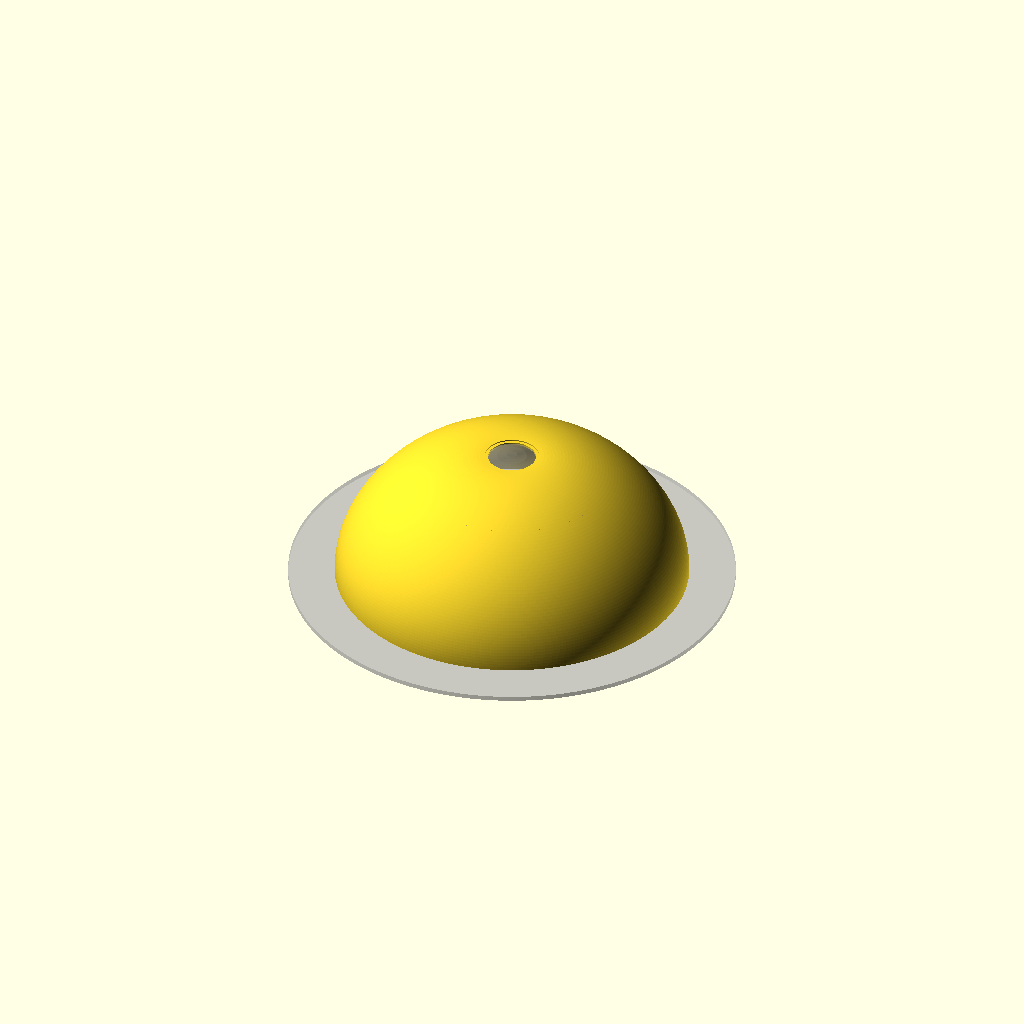
Cell 1: the model at its default parameters.
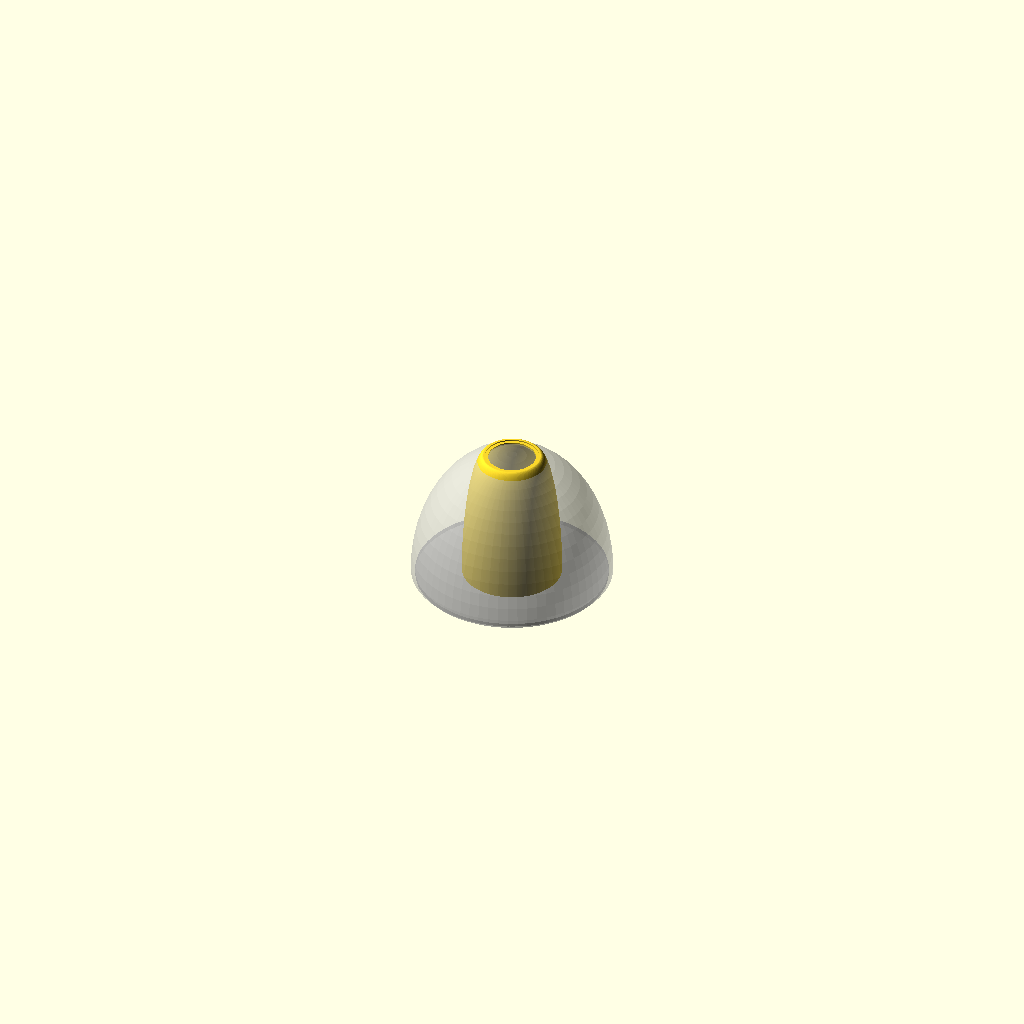
Cell 2: inner_r = 30 (everything else at default).
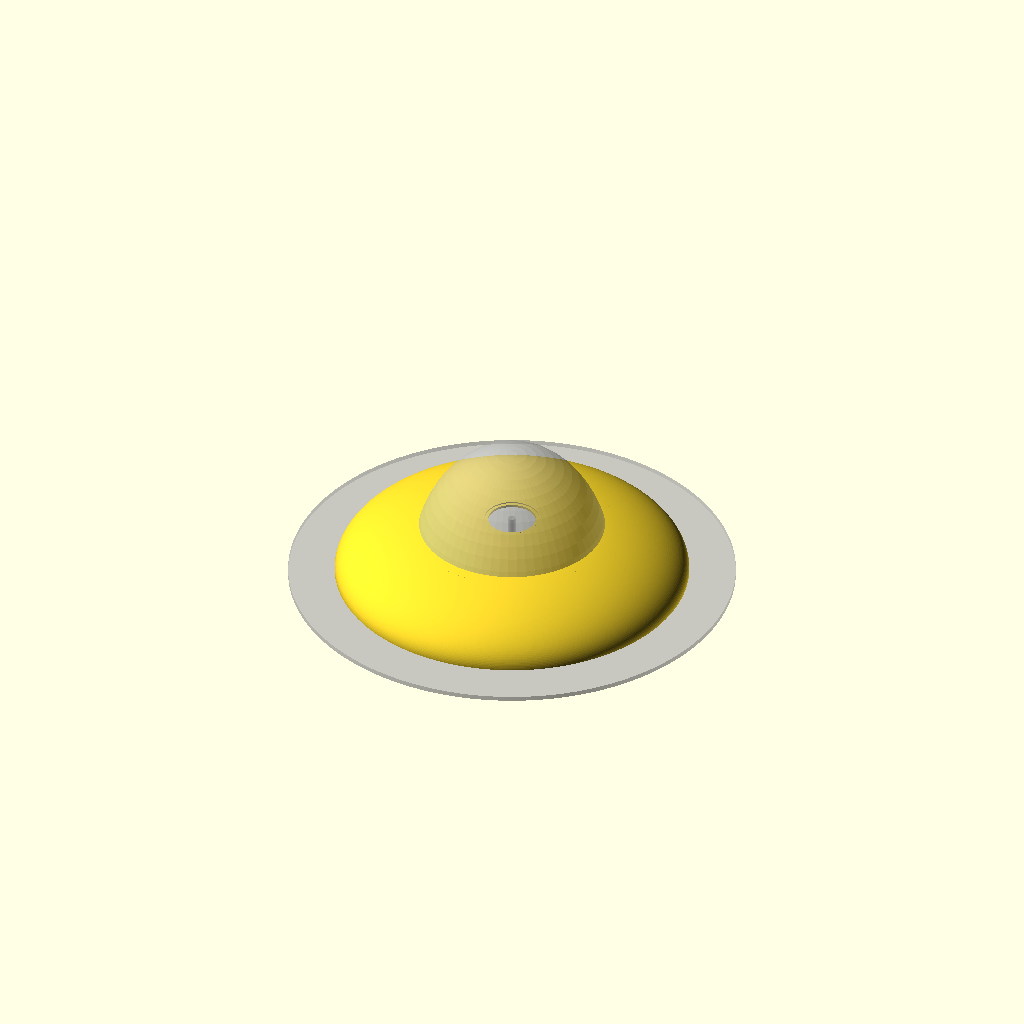
Cell 3 — height set to 40, the other parameters unchanged.
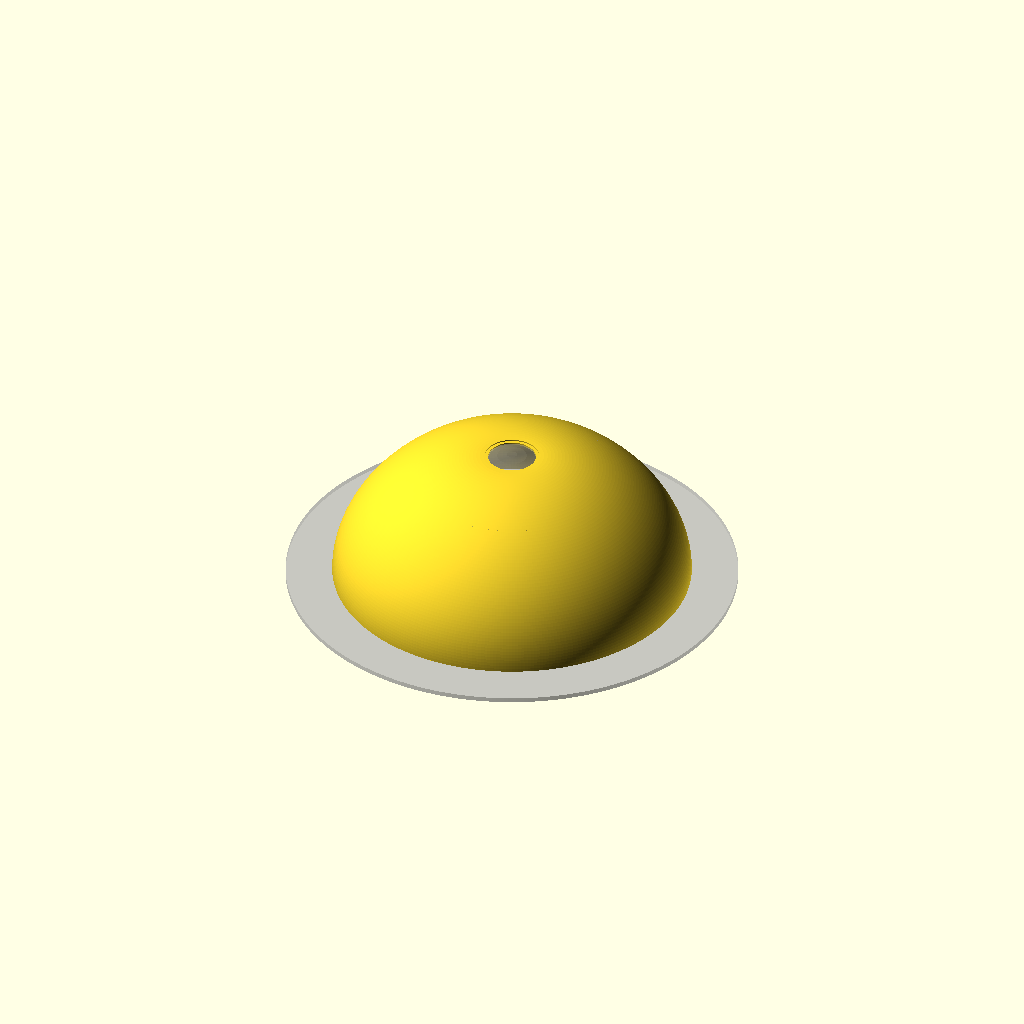
Cell 4 — wall set to 4, the other parameters unchanged.
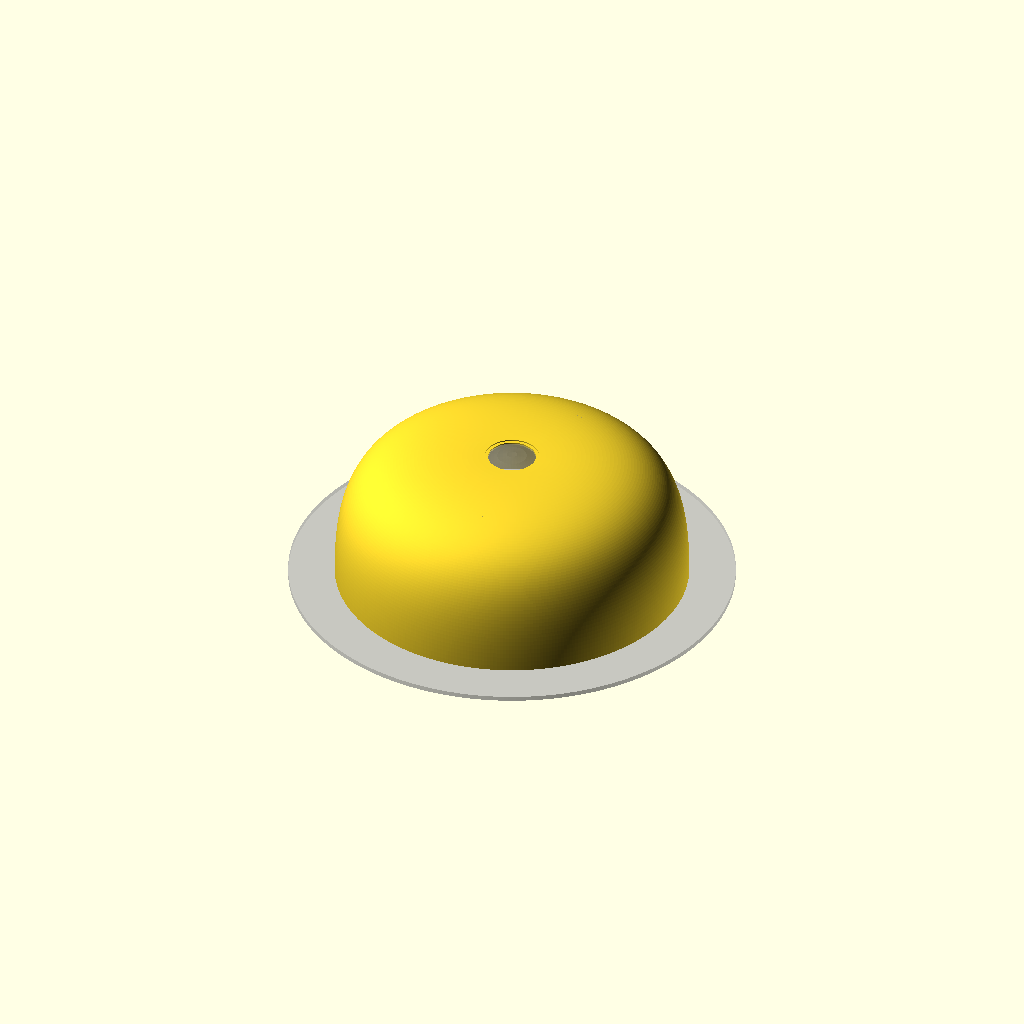
Cell 5: dome_fullness = 0.8 (everything else at default).
One fixed orthographic camera (rotation 55°, 0°, 25°; colour scheme Cornfield) for every cell.
OpenSCAD source file parts/lamp-canopy/lamp-canopy.scad:
// Ceiling canopy for the IKEA SINNERLIG pendant (and other IKEA lamps with the same
// hook bracket and cord-grip nut), wider than the stock one so that it covers a
// ceiling hook drilled away from the wire outlet.
//
// How the lamp hangs (IKEA assembly instructions AA-2212219): a hook in the ceiling
// carries a metal bracket; the cord is wound through it and the bracket ends in a
// threaded plastic stem. The stem pokes through the hole in the bottom of the canopy,
// and the cord grip (a flanged nut) is screwed onto it from below, pressing the canopy
// rim to the ceiling. So the canopy is centred on the hook and only has to cover the
// hook, the bracket and the wire outlet, and repeat the stock stepped hole the nut
// fits: a through hole with a shallow recess around it on the outside.
//
// Modelled in print orientation: rim (ceiling side) on the bed, bottom face up. The
// visible outer surface then faces up and prints clean; supports, if any, stay inside.
//
// Ordered from a print service: at 229 mm it is too wide for the friend's 20 cm printer.

include <../../lib/printer.scad>

/* [Где печатать] */
// От этого зависят проверка размера и минимальная стенка
target = "craftcloud-fdm"; // [craftcloud-fdm:Craftcloud — FDM, craftcloud-mjf:Craftcloud — нейлон PA12 MJF/SLS]

/* [Размер] */
// Внутренний радиус у потолка: от точки крюка до внутренней стенки, мм
inner_r = 112; // [30:1:130]

/* [Колпак] */
// Форма
style = "dome"; // [dome:Купол, cone:Конус]
// Высота колпака, мм (у родного 90)
height = 89; // [40:1:120]
// Толщина стенки, мм
wall = 2.4; // [1.6:0.2:4]
// Скругление нижней кромки конуса, мм
cone_fillet = 10; // [0:1:25]
// Полнота купола: больше — ближе к полусфере
dome_fullness = 0.5; // [0.2:0.05:0.8]
// Поддержки внутри при печати. Без них низ полости сужается (только для конуса)
supports_inside = true;

/* [Низ: отверстие под фиксатор] */
// Диаметр сквозного отверстия, мм (у родного 30,9)
hole_d = 30.9; // [10:0.1:40]
// Диаметр ступеньки снаружи, мм (у родного 35)
recess_d = 35; // [10:0.1:45]
// Глубина ступеньки, мм (у родного 0,8)
recess_depth = 0.8; // [0:0.1:3]
// Толщина дна у отверстия, мм
bottom_t = 2.4; // [1.2:0.2:6]

/* [Просмотр] */
// Разрез пополам (только для просмотра, перед экспортом выключить)
section = false;
// Потолок, крюк и родной колпак (только в предпросмотре F5)
show_context = true;

/* [Hidden] */
installed = false;    // flip to the hanging position, for comparison renders only
stock_d = 130.7;      // stock canopy, measured (its wall is 1.4 mm)
stock_h = 90;
hook_len = 40;        // IKEA: the hook sticks out 20-40 mm
// Hidden inner surface, degrees from vertical. With supports the wall stays uniform and
// the cavity contains the stock canopy's; without them the cavity narrows towards the
// hole (a dome's flat bottom would then fill up with solid material).
max_overhang = supports_inside ? 89 : 60;

r_top = inner_r + wall;                  // outer radius at the ceiling
// The stock hole's sizes as they are, no clearance: Pavel's call, the stock part already
// leaves the nut a small gap.
r_hole = hole_d / 2;
r_recess = recess_d / 2;
r_seat = r_recess + 1;                   // flat ring around the recess
z_top = height - bottom_t;               // top of the inner cavity, at the hole

assert(bottom_t >= recess_depth + 0.8, "the bottom under the recess would be too thin to print");
assert(wall >= min_wall(), str("the wall is thinner than ", min_wall(), " mm, the minimum for ", target));

function unit(v) = v / norm(v);
function wrap(a) = a > 180 ? a - 360 : a <= -180 ? a + 360 : a;

// Arc of radius rf replacing the corner b between the directions to p and q.
function fillet(p, b, q, rf, n = 24) =
    let(u1 = unit(p - b), u2 = unit(q - b),
        half = acos(u1 * u2) / 2,
        c = b + unit(u1 + u2) * rf / sin(half),
        t1 = b + u1 * rf / tan(half),
        t2 = b + u2 * rf / tan(half),
        a1 = atan2(t1.y - c.y, t1.x - c.x),
        sweep = wrap(atan2(t2.y - c.y, t2.x - c.x) - a1))
    [for (i = [0 : n]) c + rf * [cos(a1 + sweep * i / n), sin(a1 + sweep * i / n)]];

function bezier(p0, p1, p2, p3, n = 64) =
    [for (i = [0 : n]) let(t = i / n)
        pow(1 - t, 3) * p0 + 3 * pow(1 - t, 2) * t * p1 + 3 * (1 - t) * t * t * p2 + pow(t, 3) * p3];

// Outer side surface as [r, z] points from the rim (z = 0) to the bottom face (z = height).
function cone_side() =
    let(a = [r_top, 0],
        half = acos(unit(a - [r_seat, height]) * [-1, 0]) / 2,
        b = [r_seat + cone_fillet / tan(half), height])  // fillet ends at the seat edge
    cone_fillet > 0 ? concat([a], fillet(a, b, [0, height], cone_fillet)) : [a, [r_seat, height]];

function dome_side() =
    bezier([r_top, 0], [r_top, dome_fullness * height],
           [r_seat + dome_fullness * (r_top - r_seat), height], [r_seat, height]);

side = style == "dome" ? dome_side() : cone_side();

// Uniform-wall inner surface: every outer point moved inwards along the normal.
inner = [for (i = [0 : len(side) - 1])
    let(d = unit(side[min(i + 1, len(side) - 1)] - side[max(i - 1, 0)]))
    side[i] + wall * [-d.y, d.x]];

// Drop points that would break the z order lookup() needs.
function increasing(pts, i = 0, last = -1e9) =
    i == len(pts) ? [] :
    pts[i].y > last ? concat([pts[i]], increasing(pts, i + 1, pts[i].y)) : increasing(pts, i + 1, last);

inner_table = [for (p = increasing(inner)) [p.y, p.x]];

// Scan from the cavity top down: the cavity may widen downwards by at most
// tan(max_overhang) per mm, so its ceiling never needs supports.
steps = ceil(z_top / 0.5);
dz = z_top / steps;
function cavity_wall(i = 0, prev = undef) =
    i > steps ? [] :
    let(z = z_top - i * dz,
        r = min(lookup(z, inner_table), is_undef(prev) ? r_hole : prev + dz * tan(max_overhang)))
    concat([[r, z]], cavity_wall(i + 1, r));

cav = cavity_wall();  // from the top of the cavity down to the rim

outer_profile = concat([[0, 0]], side, [[0, height]]);
cavity_profile = concat(
    [[0, -1], [cav[len(cav) - 1].x, -1]],
    [for (i = [len(cav) - 1 : -1 : 0]) cav[i]],
    [[r_hole, height - recess_depth], [r_recess, height - recess_depth],
     [r_recess, height + 1], [0, height + 1]]);

module canopy() {
    rotate_extrude()
        difference() {
            polygon(outer_profile);
            polygon(cavity_profile);
        }
}

// Preview-only context: the ceiling, the hook and the stock canopy.
module context() {
    translate([0, 0, -3]) cylinder(r = r_top + 30, h = 3);
    cylinder(d = 5, h = hook_len);
    intersection() {
        scale([stock_d / 2, stock_d / 2, stock_h]) sphere(1, $fn = 64);
        cylinder(d = stock_d + 1, h = stock_h + 1);
    }
}

// Hanging position (rim up) for comparison renders; print orientation otherwise.
module oriented() {
    if (installed) translate([0, 0, height]) rotate([180, 0, 0]) children();
    else children();
}

// Keep only the half behind the y = 0 plane, so the front view looks at the cut.
module cut() {
    if (section) intersection() {
        children();
        translate([-500, 0, -500]) cube(1000);
    }
    else children();
}

cut() oriented() canopy();
if (show_context) %cut() oriented() context();
Parameter table extracted from the source (name, type, default, range or options):
target: string, default "craftcloud-fdm", options "craftcloud-fdm", "craftcloud-mjf"
inner_r: number, default 112, range 30 to 130, step 1
style: string, default "dome", options "dome", "cone"
height: number, default 89, range 40 to 120, step 1
wall: number, default 2.4, range 1.6 to 4, step 0.2
cone_fillet: number, default 10, range 0 to 25, step 1
dome_fullness: number, default 0.5, range 0.2 to 0.8, step 0.05
supports_inside: bool, default true
hole_d: number, default 30.9, range 10 to 40, step 0.1
recess_d: number, default 35, range 10 to 45, step 0.1
recess_depth: number, default 0.8, range 0 to 3, step 0.1
bottom_t: number, default 2.4, range 1.2 to 6, step 0.2
section: bool, default false
show_context: bool, default true
